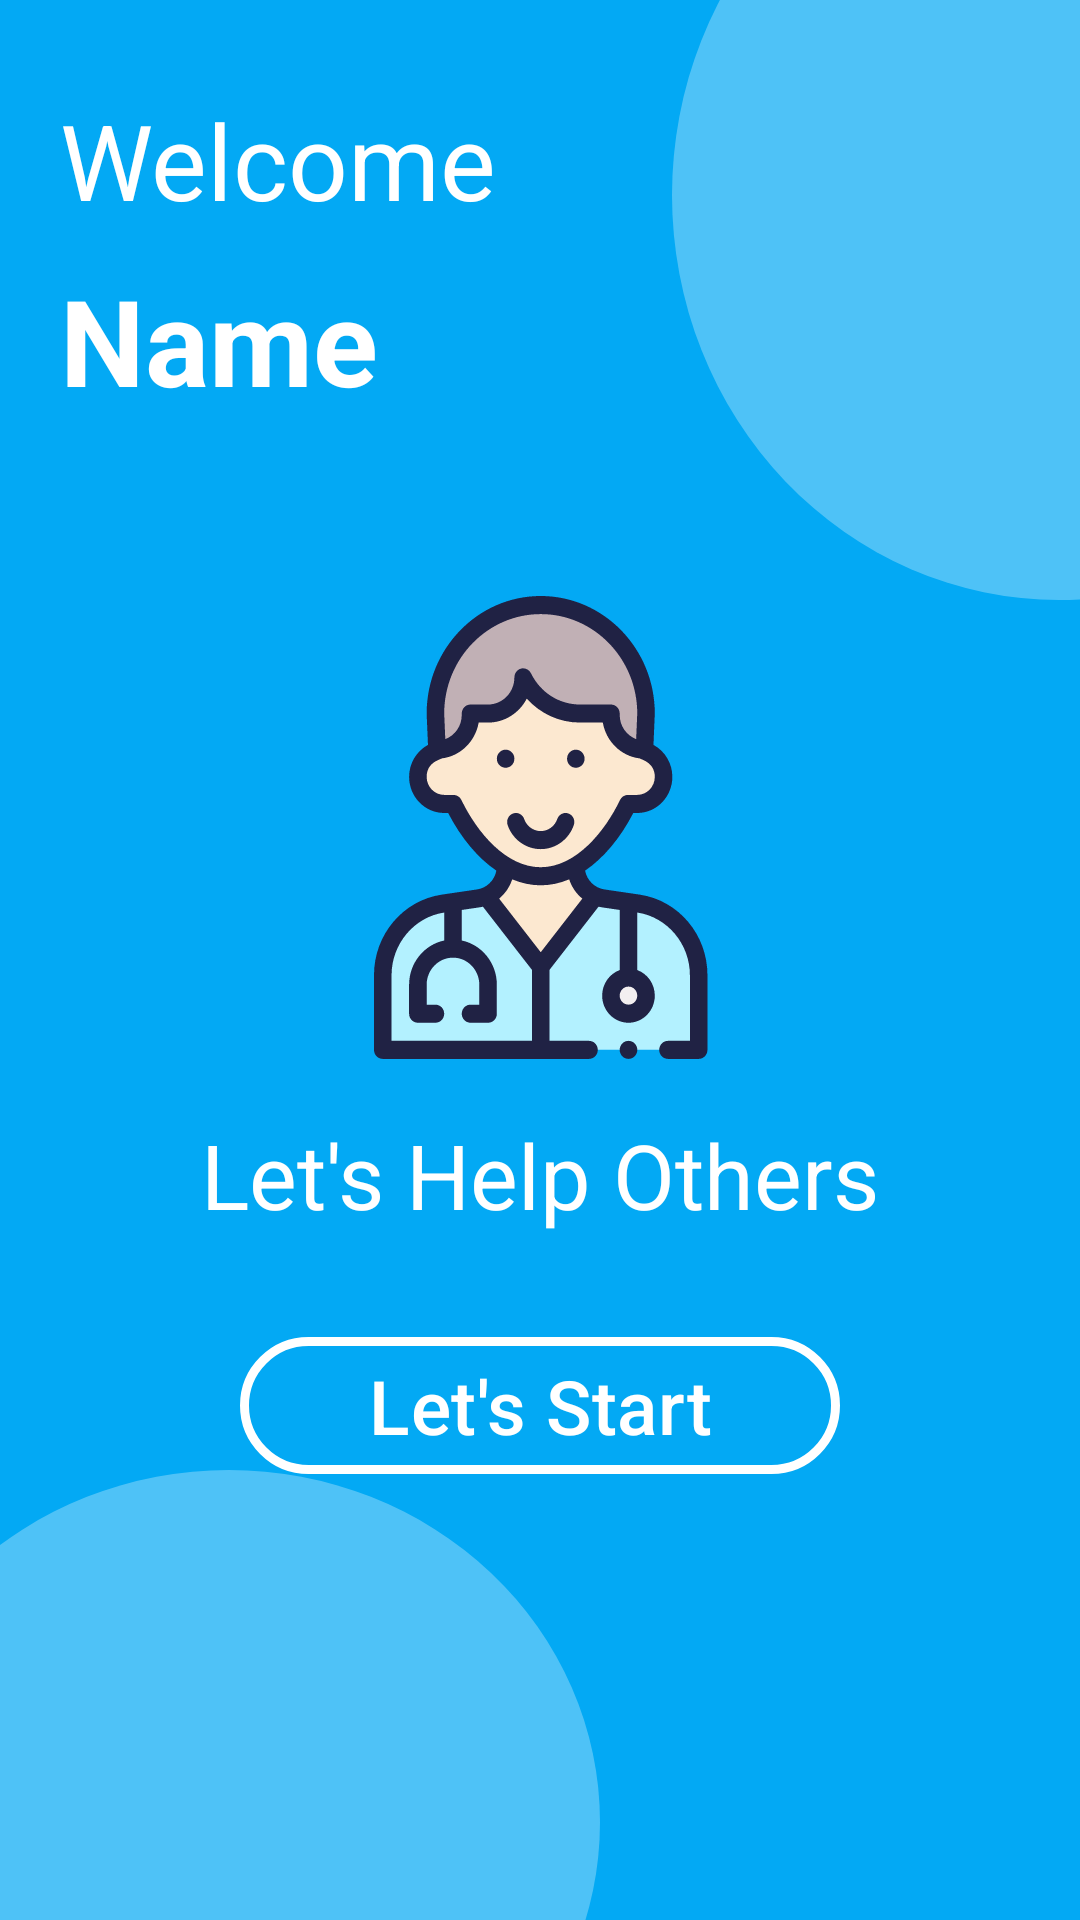

Layout XML and referenced resources for this Android screen:
<!-- AndroidManifest.xml: application theme Theme.PyschologistAppointment -->
<!-- res/layout/fragment_pyschologist_dash_board.xml -->
<?xml version="1.0" encoding="utf-8"?>
<androidx.constraintlayout.widget.ConstraintLayout xmlns:android="http://schemas.android.com/apk/res/android"
    xmlns:tools="http://schemas.android.com/tools"
    android:layout_width="match_parent"
    android:layout_height="match_parent"
    xmlns:app="http://schemas.android.com/apk/res-auto"
    tools:context=".views.fragments.pyschologist.PyschologistDashBoardFragment">

    <androidx.constraintlayout.widget.ConstraintLayout
        android:layout_width="0dp"
        android:layout_height="0dp"
        app:layout_constraintTop_toTopOf="parent"
        app:layout_constraintStart_toStartOf="parent"
        app:layout_constraintEnd_toEndOf="parent"
        android:background="@color/teal_200"
        app:layout_constraintBottom_toTopOf="@id/bottomNavigationBar">

        <ImageView
            android:layout_width="wrap_content"
            android:layout_height="wrap_content"
            android:src="@drawable/ellipse_19"
            app:layout_constraintBottom_toBottomOf="parent"
            app:layout_constraintStart_toStartOf="parent"/>

        <ImageView
            android:layout_width="wrap_content"
            android:layout_height="wrap_content"
            android:src="@drawable/ellipse_22"
            app:layout_constraintTop_toTopOf="parent"
            app:layout_constraintEnd_toEndOf="parent"/>

        <ImageView
            android:id="@+id/imgLabel"
            android:layout_width="wrap_content"
            android:layout_height="wrap_content"
            android:src="@drawable/logo"
            app:layout_constraintStart_toStartOf="parent"
            app:layout_constraintEnd_toEndOf="parent"
            app:layout_constraintBottom_toBottomOf="parent"
            app:layout_constraintTop_toTopOf="parent"/>

        <TextView
            android:id="@+id/txtWelcome"
            android:layout_width="wrap_content"
            android:layout_height="wrap_content"
            android:text="Welcome"
            android:textColor="@color/white"
            app:layout_constraintStart_toStartOf="parent"
            app:layout_constraintTop_toTopOf="parent"
            android:layout_marginTop="30dp"
            android:layout_marginStart="20dp"
            android:textSize="35sp"/>

        <TextView
            android:id="@+id/txtNamePD"
            android:layout_width="wrap_content"
            android:layout_height="wrap_content"
            android:layout_marginStart="20dp"
            android:layout_marginTop="10dp"
            android:text="Name"
            android:textColor="@color/white"
            android:textSize="40sp"
            android:textStyle="bold"
            app:layout_constraintStart_toStartOf="parent"
            app:layout_constraintTop_toBottomOf="@id/txtWelcome" />

        <TextView
            android:id="@+id/txtQuote"
            android:layout_width="wrap_content"
            android:layout_height="wrap_content"
            android:text="Let's Help Others"
            android:textColor="@color/white"
            app:layout_constraintBottom_toBottomOf="@id/imgLabel"
            app:layout_constraintStart_toStartOf="parent"
            app:layout_constraintEnd_toEndOf="parent"
            android:layout_marginBottom="30dp"
            android:textSize="30sp"/>

        <com.google.android.material.button.MaterialButton
            android:id="@+id/btnStartPD"
            android:layout_width="200dp"
            android:layout_height="wrap_content"
            android:text="Let's Start"
            android:textSize="25sp"
            android:textColor="@color/white"
            android:backgroundTint="@color/teal_200"
            app:layout_constraintTop_toBottomOf="@id/imgLabel"
            app:layout_constraintStart_toStartOf="parent"
            app:layout_constraintEnd_toEndOf="parent"
            android:layout_marginBottom="25dp"
            app:strokeWidth="3dp"
            app:strokeColor="@color/white" />

    </androidx.constraintlayout.widget.ConstraintLayout>

    <include
        android:id="@+id/bottomNavigationBar"
        layout="@layout/bottom_bar"
        android:visibility="gone"
        app:layout_constraintBottom_toBottomOf="parent"
        app:layout_constraintStart_toStartOf="parent"
        app:layout_constraintEnd_toEndOf="parent"
        android:layout_width="0dp"
        android:layout_height="wrap_content"
        />

</androidx.constraintlayout.widget.ConstraintLayout>
<!-- res/layout/bottom_bar.xml (included above) -->
<?xml version="1.0" encoding="utf-8"?>
<androidx.constraintlayout.widget.ConstraintLayout xmlns:android="http://schemas.android.com/apk/res/android"
    android:layout_width="match_parent"
    android:layout_height="wrap_content"
    android:padding="15dp"
    xmlns:app="http://schemas.android.com/apk/res-auto">


    <ImageView
        android:id="@+id/btnHomeNavigation"
        android:layout_width="30dp"
        android:layout_height="30dp"
        android:layout_marginEnd="15dp"
        android:src="@drawable/home_svgrepo_com"
        app:layout_constraintEnd_toStartOf="@id/btnAppointmentNavigation"
        app:layout_constraintBottom_toBottomOf="parent"
        app:layout_constraintStart_toStartOf="parent"
        app:layout_constraintTop_toTopOf="parent"/>

    <ImageView
        android:id="@+id/btnAppointmentNavigation"
        android:layout_width="30dp"
        android:layout_height="30dp"
        android:layout_marginEnd="15dp"
        android:src="@drawable/appointment"
        app:layout_constraintStart_toEndOf="@id/btnHomeNavigation"
        app:layout_constraintEnd_toStartOf="@id/btnProfileNavigation"
        app:layout_constraintBottom_toBottomOf="parent"
        app:layout_constraintTop_toTopOf="parent"/>

    <ImageView
        android:id="@+id/btnProfileNavigation"
        android:layout_width="30dp"
        android:layout_height="30dp"
        android:src="@drawable/profile_svgrepo_com"
        app:layout_constraintStart_toEndOf="@id/btnAppointmentNavigation"
        app:layout_constraintEnd_toStartOf="@id/btnHistoryNavigation"
        app:layout_constraintBottom_toBottomOf="parent"
        app:layout_constraintTop_toTopOf="parent"/>

    <ImageView
        android:id="@+id/btnHistoryNavigation"
        android:layout_width="30dp"
        android:layout_height="30dp"
        android:layout_marginStart="15dp"
        android:src="@drawable/history_round_svgrepo_com"
        app:layout_constraintStart_toEndOf="@id/btnProfileNavigation"
        app:layout_constraintEnd_toStartOf="@id/btnSettingNavigation"
        app:layout_constraintBottom_toBottomOf="parent"
        app:layout_constraintTop_toTopOf="parent"/>

    <ImageView
        android:id="@+id/btnSettingNavigation"
        android:layout_width="30dp"
        android:layout_height="30dp"
        android:layout_marginStart="15dp"
        android:src="@drawable/setting_2_svgrepo_com"
        app:layout_constraintStart_toEndOf="@id/btnHistoryNavigation"
        app:layout_constraintBottom_toBottomOf="parent"
        app:layout_constraintTop_toTopOf="parent"
        app:layout_constraintEnd_toEndOf="parent"/>



</androidx.constraintlayout.widget.ConstraintLayout>
<!-- resources referenced by this layout -->
<resources>
  <color name="teal_200">#03A9F4</color>
  <color name="white">#FFFFFFFF</color>
  <!-- drawable ellipse_19 (drawable) -->
  <vector xmlns:android="http://schemas.android.com/apk/res/android"
      android:width="200dp"
      android:height="150dp"
      android:viewportWidth="270"
      android:viewportHeight="212">
    <path
        android:pathData="M-64,166a167,166 0,1 0,334 0a167,166 0,1 0,-334 0z"
        android:fillColor="@color/white"
        android:fillAlpha="0.3"/>
  </vector>
  <!-- drawable ellipse_22 (drawable) -->
  <vector xmlns:android="http://schemas.android.com/apk/res/android"
      android:width="136dp"
      android:height="200dp"
      android:viewportWidth="176"
      android:viewportHeight="246">
    <path
        android:pathData="M0,80a167,166 0,1 0,334 0a167,166 0,1 0,-334 0z"
        android:fillColor="#ffffff"
        android:fillAlpha="0.3"/>
  </vector>
  <!-- drawable history_round_svgrepo_com (drawable) -->
  <vector xmlns:android="http://schemas.android.com/apk/res/android"
      android:width="800dp"
      android:height="800dp"
      android:viewportWidth="19"
      android:viewportHeight="19">
    <path
        android:pathData="M17.417,9.583A7.917,7.917 0,1 1,9.5 1.666a7.917,7.917 0,0 1,7.917 7.917zM14.63,9.643a5.076,5.076 0,0 0,-7.6 -4.401,5.11 5.11,0 0,0 -1.252,1.015L5.778,5.57a0.396,0.396 0,0 0,-0.792 0v1.66a0.396,0.396 0,0 0,0.396 0.395L7.04,7.625a0.396,0.396 0,0 0,0 -0.791h-0.717A4.274,4.274 0,0 1,9.556 5.36a4.282,4.282 0,1 1,-4.283 4.283,0.396 0.396,0 0,0 -0.792,0 5.074,5.074 0,1 0,10.15 0zM9.867,9.544L9.867,6.872a0.396,0.396 0,0 0,-0.791 0v2.841a0.395,0.395 0,0 0,0.153 0.313l1.537,1.536a0.396,0.396 0,1 0,0.56 -0.56z"
        android:fillColor="#000000"
        android:fillAlpha="0.4"/>
  </vector>
  <!-- drawable home_svgrepo_com (drawable) -->
  <vector xmlns:android="http://schemas.android.com/apk/res/android"
      android:width="800dp"
      android:height="800dp"
      android:viewportWidth="16"
      android:viewportHeight="16">
    <path
        android:pathData="M1,6V15H6V11C6,9.895 6.895,9 8,9C9.105,9 10,9.895 10,11V15H15V6L8,0L1,6Z"
        android:fillColor="#000000"
        android:fillAlpha="0.4"/>
  </vector>
  <!-- drawable profile_svgrepo_com (drawable) -->
  <vector xmlns:android="http://schemas.android.com/apk/res/android"
      android:width="800dp"
      android:height="800dp"
      android:viewportWidth="24"
      android:viewportHeight="24">
    <path
        android:pathData="M16.5,7.063C16.5,10.258 14.57,13 12,13c-2.572,0 -4.5,-2.742 -4.5,-5.938C7.5,3.868 9.16,2 12,2s4.5,1.867 4.5,5.063zM4.102,20.142C4.487,20.6 6.145,22 12,22c5.855,0 7.512,-1.4 7.898,-1.857a0.416,0.416 0,0 0,0.09 -0.317C19.9,18.944 19.106,15 12,15s-7.9,3.944 -7.989,4.826a0.416,0.416 0,0 0,0.091 0.317z"
        android:fillColor="#000000"
        android:fillAlpha="0.4"
        android:fillType="evenOdd"/>
  </vector>
  <style name="Theme.PyschologistAppointment" parent="Base.Theme.PyschologistAppointment" />
  <style name="Base.Theme.PyschologistAppointment" parent="Theme.Material3.DayNight.NoActionBar">
          
           <item name="colorPrimary">@color/teal_200</item>
      </style>
</resources>
